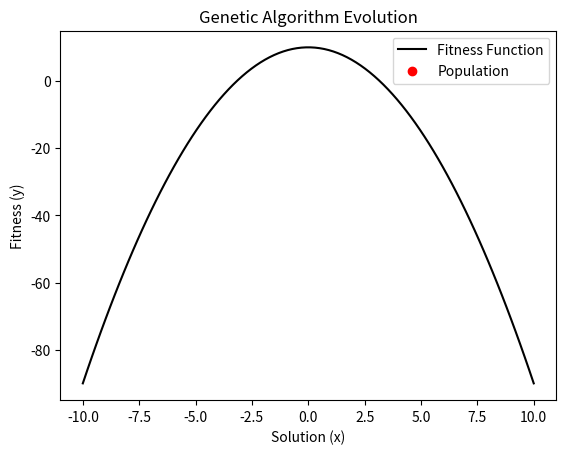

Here is the Python script that generated this plot:
import numpy as np
import matplotlib.pyplot as plt
import matplotlib.animation as animation

# Genetic Algorithm Visualization: Evolving a Population to Find the Optimal Solution

# Function to generate a random population
def generate_population(size, x_range=(-10, 10)):
    return np.random.uniform(x_range[0], x_range[1], size)

# Fitness function (maximize y = -x^2 + 10)
def fitness_function(x):
    return -x**2 + 10

# Selection: Pick the best individuals (higher fitness)
def select_best(population, fitness, num_selected):
    indices = np.argsort(fitness)[-num_selected:]  # Get top individuals
    return population[indices]

# Crossover: Combine two parents to create children
def crossover(parents, num_children):
    children = []
    for _ in range(num_children):
        p1, p2 = np.random.choice(parents, 2, replace=False)
        child = (p1 + p2) / 2  # Simple average crossover
        children.append(child)
    return np.array(children)

# Mutation: Randomly alter some individuals
def mutate(population, mutation_rate=0.1, mutation_strength=1.0):
    for i in range(len(population)):
        if np.random.rand() < mutation_rate:
            population[i] += np.random.uniform(-mutation_strength, mutation_strength)
    return population

# Parameters
pop_size = 20
generations = 20
elite_size = 5  # Number of best individuals to keep
mutation_rate = 0.2

# Initialize population
population = generate_population(pop_size)
history = []

# Evolution process
for gen in range(generations):
    fitness = fitness_function(population)
    best_individuals = select_best(population, fitness, elite_size)
    children = crossover(best_individuals, pop_size - elite_size)
    population = np.concatenate((best_individuals, children))
    population = mutate(population, mutation_rate)
    history.append((population.copy(), fitness_function(population.copy())))

# Animation to visualize the evolution process
fig, ax = plt.subplots()
x = np.linspace(-10, 10, 100)
y = fitness_function(x)
ax.plot(x, y, label="Fitness Function", color='black')

sc = ax.scatter([], [], color='red', label="Population")
ax.legend()
ax.set_xlabel("Solution (x)")
ax.set_ylabel("Fitness (y)")
ax.set_title("Genetic Algorithm Evolution")

def update(frame):
    ax.set_title(f"Generation {frame + 1}")
    sc.set_offsets(np.c_[history[frame][0], history[frame][1]])

ani = animation.FuncAnimation(fig, update, frames=generations, interval=500)
plt.show()
